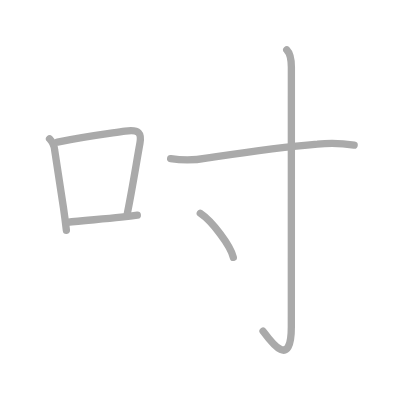
t = 0.00 s
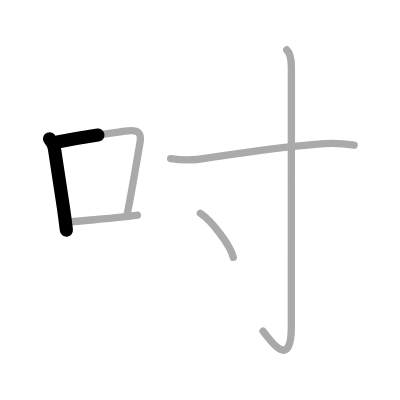
t = 1.25 s
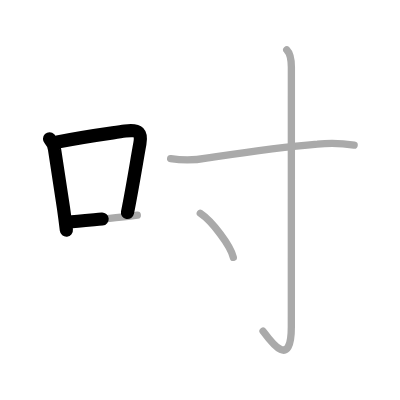
t = 2.50 s
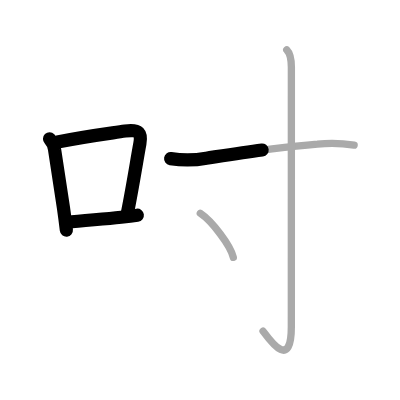
t = 3.50 s
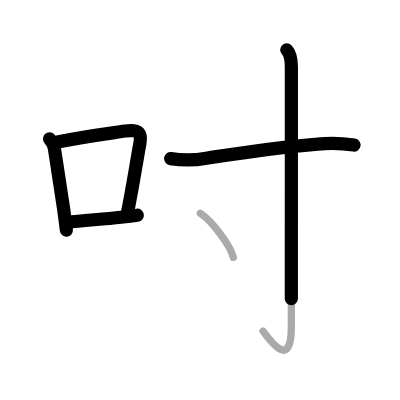
t = 4.75 s
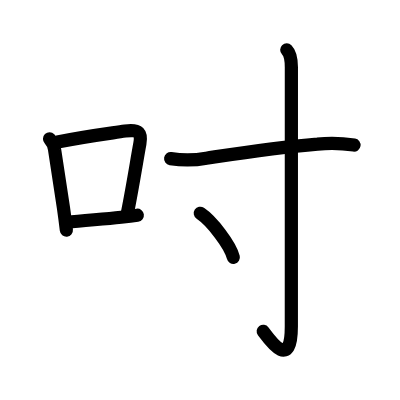
t = 6.00 s

The animated SVG that drew these frames (rendered in a browser with its animation timeline set to each time). Animation: 6 SMIL elements (animate=6); one cycle of 6.00 s.

<?xml version="1.0" standalone="no"?>
<!DOCTYPE svg PUBLIC "-//W3C//DTD SVG 1.1//EN"   "http://www.w3.org/Graphics/SVG/1.1/DTD/svg11.dtd">
<svg width="400px" height="400px"  version="1.1" xmlns="http://www.w3.org/2000/svg">
  <defs>
    <marker id="Triangle" viewBox="0 0 10 10" refX="0" refY="5" markerUnits="strokeWidth" markerWidth="3" style="stroke-opacity:0%;fill:#aaaaaa;" markerHeight="2" orient="auto">
      <path d="M 0 0 L 10 5 L 0 10 z" />
    </marker>
    
    <marker id="Arrow" viewBox="0 0 10 10" refX="5" refY="5" markerUnits="strokeWidth" markerWidth="1.8" style="stroke-opacity:0%;fill:#770000;" markerHeight="2" orient="auto">
      <path d="M 0 4 L 6 4 L 4 1 L 10 5 L 4 9 L 6 6 L 0 6 z" />
        <circle cx="5" cy="5" r="5" />
      </marker>
    
    <marker id="TriangleRed" viewBox="0 0 10 10" refX="0" refY="5" markerUnits="strokeWidth" markerWidth="3" style="stroke-opacity:0%;fill:#CC0000;" markerHeight="2" orient="auto">
      <path d="M 0 0 L 10 5 L 0 10 z" />
    </marker>
    
    <marker id="ArrowRed" viewBox="0 0 10 10" refX="5" refY="5" markerUnits="strokeWidth" markerWidth="1.8" style="stroke-opacity:0%;fill:#CC0000;" markerHeight="2" orient="auto">
      <path d="M 0 4 L 6 4 L 4 1 L 10 5 L 4 9 L 6 6 L 0 6 z" />
        <circle cx="5" cy="5" r="5" />
      </marker>
    
  </defs>
  
  <path style="fill:#ffffff; fill-opacity:100%; fill-rule:evenodd; stroke-width:0;" d="M 0 0 L 400px 0 L 400px 400px L 0 400px L 0 0" />

  <g transform="scale(3.6697247706422 3.6697247706422)">
<path style="fill:none; fill-opacity:0%; fill-rule:evenodd; stroke:#aaaaaa; stroke-opacity:100%; stroke-width: 1.5pt; stroke-linejoin:round; stroke-linecap:round;" d="M13.5 37.82c0.82 0.85 1.28 1.87 1.39 3.05c0.87 5.92 1.7 10.83 2.4 15.72c0.29 2.03 0.56 4.06 0.8 6.16"></path>
<path style="fill:none; fill-opacity:0%; fill-rule:evenodd; stroke:#aaaaaa; stroke-opacity:100%; stroke-width: 1.5pt; stroke-linejoin:round; stroke-linecap:round;" d="M15.67 38.72c8.58-1.71 14.15-2.34 18.44-3c3.88-0.59 4.5 0.67 4.01 3.39c-0.94 5.15-2.04 12.17-3.4 18.9"></path>
<path style="fill:none; fill-opacity:0%; fill-rule:evenodd; stroke:#aaaaaa; stroke-opacity:100%; stroke-width: 1.5pt; stroke-linejoin:round; stroke-linecap:round;" d="M18.27 60.59c4.25-0.53 9.2-0.8 14.74-1.4c1.43-0.16 2.9-0.33 4.41-0.54"></path>
<path style="fill:none; fill-opacity:0%; fill-rule:evenodd; stroke:#aaaaaa; stroke-opacity:100%; stroke-width: 1.5pt; stroke-linejoin:round; stroke-linecap:round;" d="M46.5 43.22c3.28 0.52 6.52 0.49 9.73-0.12c10.35-1.56 18.72-2.89 30.27-3.84c3.33-0.35 6.66-0.26 10 0.27"></path>
<path style="fill:none; fill-opacity:0%; fill-rule:evenodd; stroke:#aaaaaa; stroke-opacity:100%; stroke-width: 1.5pt; stroke-linejoin:round; stroke-linecap:round;" d="M78.14 13.58c0.89 0.89 1.26 2.17 1.26 4.77c0 20.4-0.01 65.66-0.01 70.62c0 12.03-5.64 4.03-7.71 1.25"></path>
<path style="fill:none; fill-opacity:0%; fill-rule:evenodd; stroke:#aaaaaa; stroke-opacity:100%; stroke-width: 1.5pt; stroke-linejoin:round; stroke-linecap:round;" d="M54.58 58.12c3.18 2.12 8.21 8.71 9 12"></path>

<path style="fill:none; fill-opacity:0%; fill-rule:evenodd; stroke:#000000; stroke-opacity:100%; stroke-width: 2.7pt; stroke-linejoin:round; stroke-linecap:round;" d="M13.5 37.82c0.82 0.85 1.28 1.87 1.39 3.05c0.87 5.92 1.7 10.83 2.4 15.72c0.29 2.03 0.56 4.06 0.8 6.16" pathLength="100" stroke-dashoffset="100" stroke-dasharray="100 105"><animate id="dashAnim1" attributeName="stroke-dashoffset" from="100" to="0" dur="1s" calcMode="linear" fill="freeze"/></path>
<path style="fill:none; fill-opacity:0%; fill-rule:evenodd; stroke:#000000; stroke-opacity:100%; stroke-width: 2.7pt; stroke-linejoin:round; stroke-linecap:round;" d="M15.67 38.72c8.58-1.71 14.15-2.34 18.44-3c3.88-0.59 4.5 0.67 4.01 3.39c-0.94 5.15-2.04 12.17-3.4 18.9" pathLength="100" stroke-dashoffset="100" stroke-dasharray="100 105"><animate id="dashAnim2" attributeName="stroke-dashoffset" from="100" to="0" dur="1s" calcMode="linear" begin="dashAnim1.end" fill="freeze"/></path>
<path style="fill:none; fill-opacity:0%; fill-rule:evenodd; stroke:#000000; stroke-opacity:100%; stroke-width: 2.7pt; stroke-linejoin:round; stroke-linecap:round;" d="M18.27 60.59c4.25-0.53 9.2-0.8 14.74-1.4c1.43-0.16 2.9-0.33 4.41-0.54" pathLength="100" stroke-dashoffset="100" stroke-dasharray="100 105"><animate id="dashAnim3" attributeName="stroke-dashoffset" from="100" to="0" dur="1s" calcMode="linear" begin="dashAnim2.end" fill="freeze"/></path>
<path style="fill:none; fill-opacity:0%; fill-rule:evenodd; stroke:#000000; stroke-opacity:100%; stroke-width: 2.7pt; stroke-linejoin:round; stroke-linecap:round;" d="M46.5 43.22c3.28 0.52 6.52 0.49 9.73-0.12c10.35-1.56 18.72-2.89 30.27-3.84c3.33-0.35 6.66-0.26 10 0.27" pathLength="100" stroke-dashoffset="100" stroke-dasharray="100 105"><animate id="dashAnim4" attributeName="stroke-dashoffset" from="100" to="0" dur="1s" calcMode="linear" begin="dashAnim3.end" fill="freeze"/></path>
<path style="fill:none; fill-opacity:0%; fill-rule:evenodd; stroke:#000000; stroke-opacity:100%; stroke-width: 2.7pt; stroke-linejoin:round; stroke-linecap:round;" d="M78.14 13.58c0.89 0.89 1.26 2.17 1.26 4.77c0 20.4-0.01 65.66-0.01 70.62c0 12.03-5.64 4.03-7.71 1.25" pathLength="100" stroke-dashoffset="100" stroke-dasharray="100 105"><animate id="dashAnim5" attributeName="stroke-dashoffset" from="100" to="0" dur="1s" calcMode="linear" begin="dashAnim4.end" fill="freeze"/></path>
<path style="fill:none; fill-opacity:0%; fill-rule:evenodd; stroke:#000000; stroke-opacity:100%; stroke-width: 2.7pt; stroke-linejoin:round; stroke-linecap:round;" d="M54.58 58.12c3.18 2.12 8.21 8.71 9 12" pathLength="100" stroke-dashoffset="100" stroke-dasharray="100 105"><animate id="dashAnim6" attributeName="stroke-dashoffset" from="100" to="0" dur="1s" calcMode="linear" begin="dashAnim5.end" fill="freeze"/></path>

</g>

</svg>  
          
